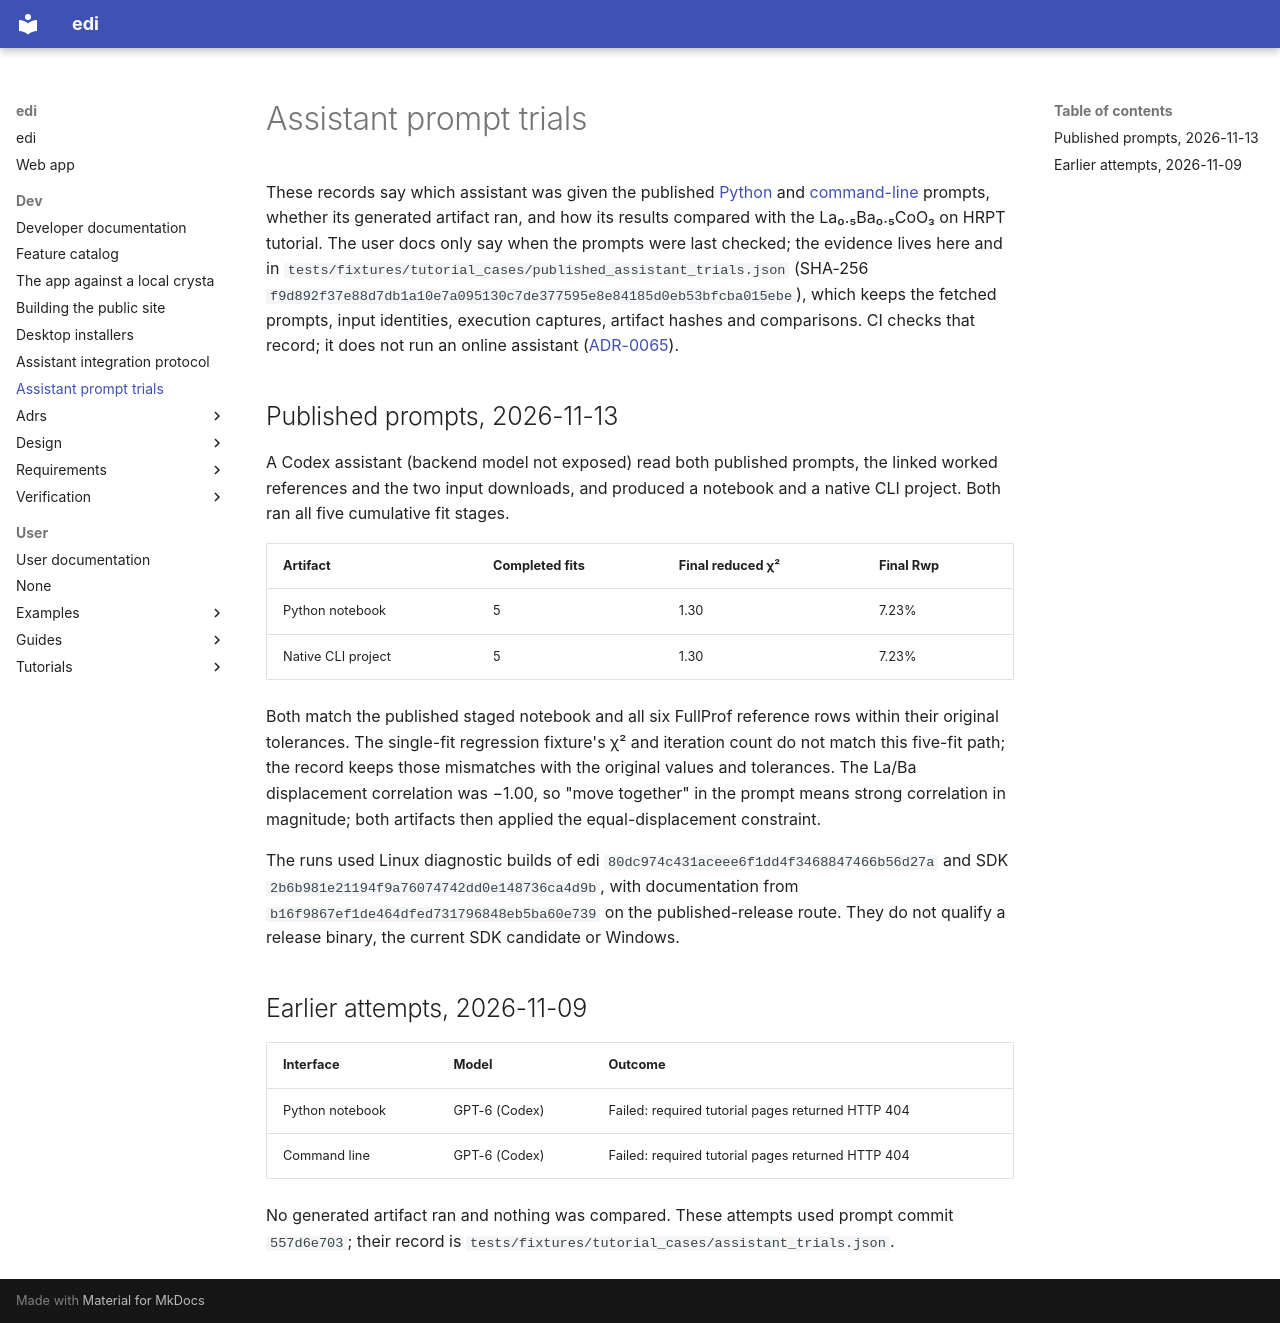

repository: enhantica/edi · page: dev/assistant-prompt-trials/index.html · generator: mkdocs

# Assistant prompt trials

These records say which assistant was given the published
[Python](https://easydiffraction.org/python/tutorials/assistant/) and
[command-line](https://easydiffraction.org/cli/tutorials/assistant/) prompts, whether its generated
artifact ran, and how its results compared with the La₀.₅Ba₀.₅CoO₃ on HRPT tutorial. The user docs only
say when the prompts were last checked; the evidence lives here and in
`tests/fixtures/tutorial_cases/published_assistant_trials.json` (SHA-256
`f9d892f37e88d7db1a10e7a095130c7de377595e8e84185d0eb53bfcba015ebe`), which keeps the fetched prompts,
input identities, execution captures, artifact hashes and comparisons. CI checks that record; it does not
run an online assistant ([ADR-0065](adrs/0065-public-site-and-contributor-docs.md)).

## Published prompts, 2026-11-13

A Codex assistant (backend model not exposed) read both published prompts, the linked worked references
and the two input downloads, and produced a notebook and a native CLI project. Both ran all five
cumulative fit stages.

| Artifact | Completed fits | Final reduced χ² | Final Rwp |
| --- | --- | --- | --- |
| Python notebook | 5 | 1.30 | 7.23% |
| Native CLI project | 5 | 1.30 | 7.23% |

Both match the published staged notebook and all six FullProf reference rows within their original
tolerances. The single-fit regression fixture's χ² and iteration count do not match this five-fit path;
the record keeps those mismatches with the original values and tolerances. The La/Ba displacement
correlation was −1.00, so "move together" in the prompt means strong correlation in magnitude; both
artifacts then applied the equal-displacement constraint.

The runs used Linux diagnostic builds of edi `80dc974c431aceee6f1dd4f3468847466b56d27a` and SDK
`2b6b981e21194f9a76074742dd0e148736ca4d9b`, with documentation from
`b16f9867ef1de464dfed731796848eb5ba60e739` on the published-release route. They do not qualify a
release binary, the current SDK candidate or Windows.

## Earlier attempts, 2026-11-09

| Interface | Model | Outcome |
| --- | --- | --- |
| Python notebook | GPT-6 (Codex) | Failed: required tutorial pages returned HTTP 404 |
| Command line | GPT-6 (Codex) | Failed: required tutorial pages returned HTTP 404 |

No generated artifact ran and nothing was compared. These attempts used prompt commit `557d6e703`;
their record is `tests/fixtures/tutorial_cases/assistant_trials.json`.
